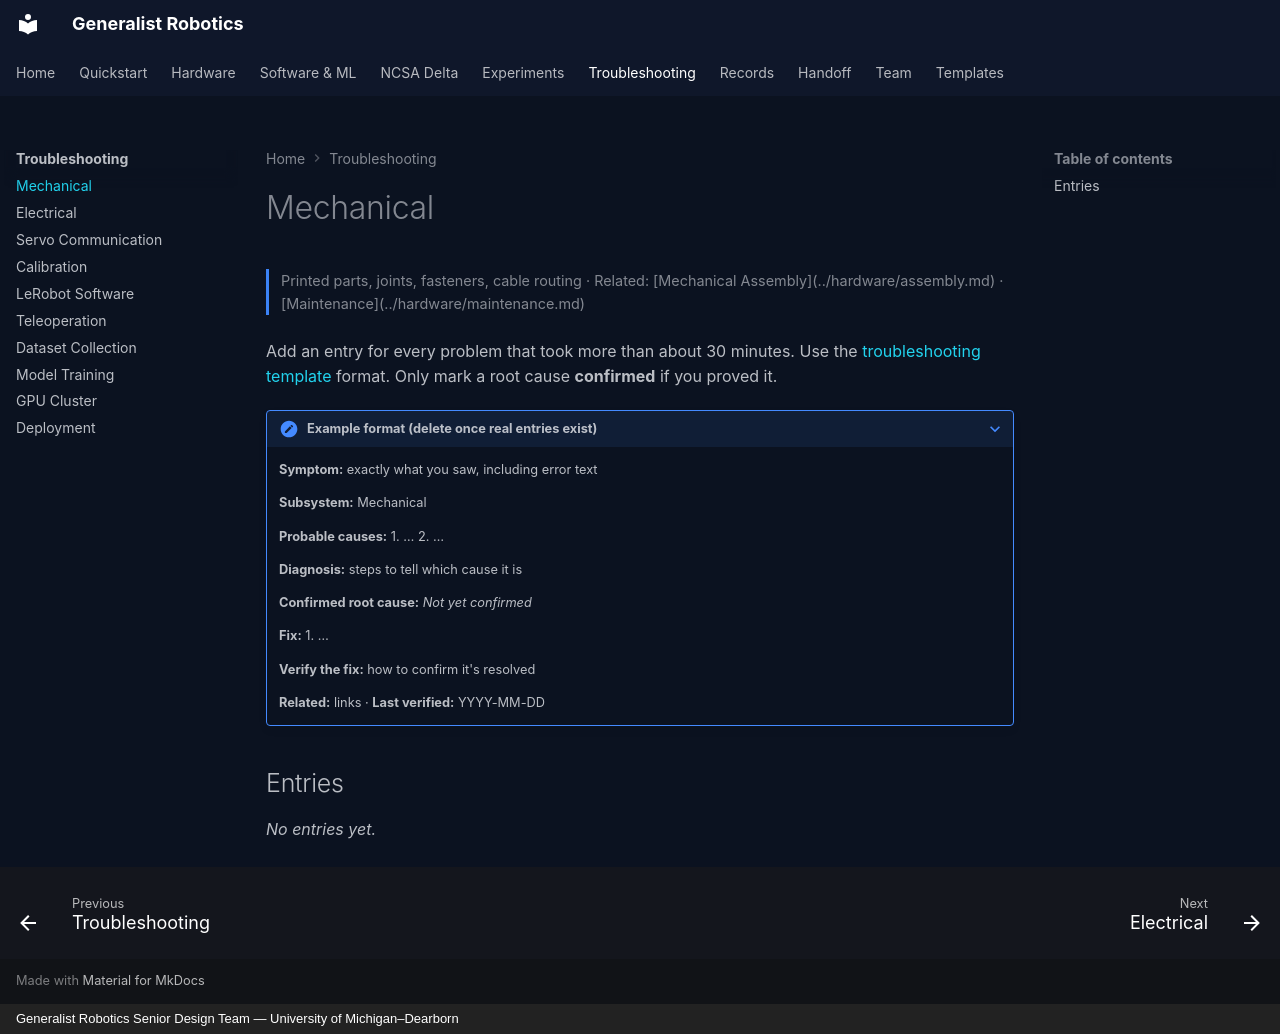

repository: eshkembi18/UMD-Robotics · page: troubleshooting/mechanical/index.html · generator: mkdocs · copyright: Generalist Robotics Senior Design Team — University of Michigan–Dearborn

# Mechanical

<p class="gr-meta">Printed parts, joints, fasteners, cable routing · Related: [Mechanical Assembly](../hardware/assembly.md) · [Maintenance](../hardware/maintenance.md)</p>

Add an entry for every problem that took more than about 30 minutes. Use the [troubleshooting template](../page-templates/troubleshooting-entry.md) format. Only mark a root cause **confirmed** if you proved it.

<!-- Copy this block for each new entry -->

??? note "Example format (delete once real entries exist)"
    **Symptom:** exactly what you saw, including error text

    **Subsystem:** Mechanical

    **Probable causes:** 1. … 2. …

    **Diagnosis:** steps to tell which cause it is

    **Confirmed root cause:** *Not yet confirmed*

    **Fix:** 1. …

    **Verify the fix:** how to confirm it's resolved

    **Related:** links · **Last verified:** YYYY-MM-DD

## Entries

*No entries yet.*
